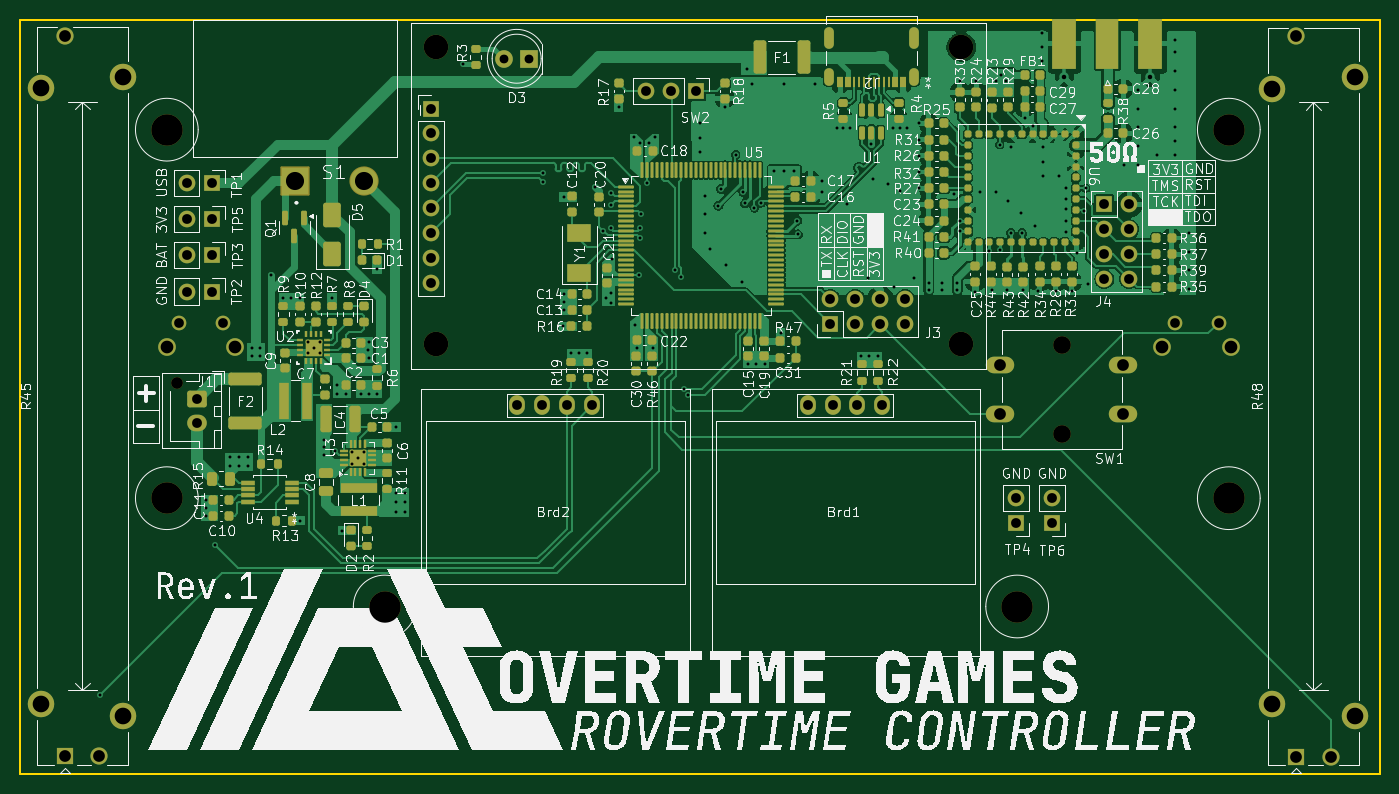
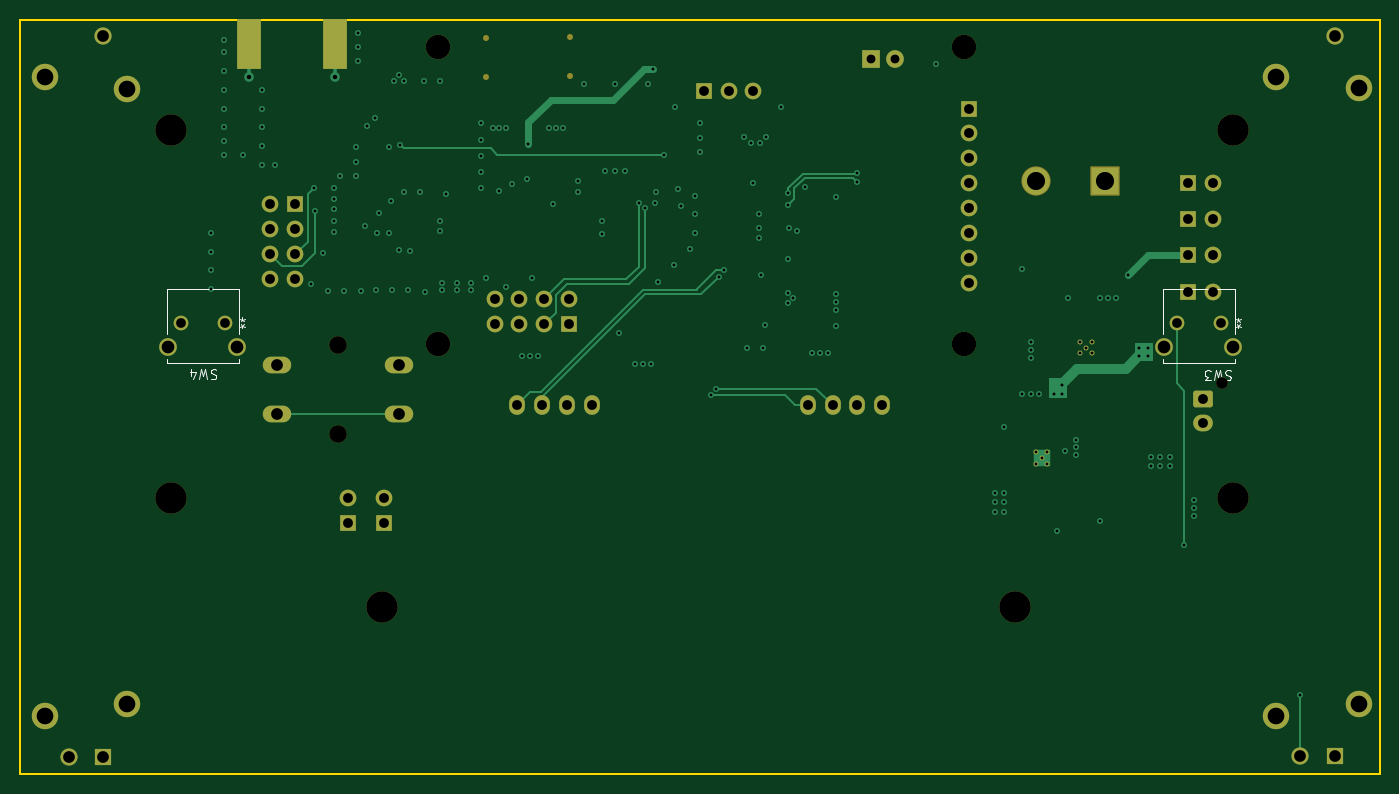
Circuit board: 13 layer files. Board 138.8 x 77.0 mm.
- bottom_copper: RC-Car-Controller-B_Cu.gbr (17890 bytes)
- bottom_mask: RC-Car-Controller-B_Mask.gbr (5199 bytes)
- paste: RC-Car-Controller-B_Paste.gbr (560 bytes)
- bottom_silk: RC-Car-Controller-B_Silkscreen.gbr (5141 bytes)
- outline: RC-Car-Controller-Edge_Cuts.gbr (614 bytes)
- top_copper: RC-Car-Controller-F_Cu.gbr (210696 bytes)
- top_mask: RC-Car-Controller-F_Mask.gbr (20037 bytes)
- paste: RC-Car-Controller-F_Paste.gbr (17034 bytes)
- top_silk: RC-Car-Controller-F_Silkscreen.gbr (257692 bytes)
- inner_copper: RC-Car-Controller-In1_Cu.gbr (344896 bytes)
- inner_copper: RC-Car-Controller-In2_Cu.gbr (239986 bytes)
- drill: RC-Car-Controller-NPTH.drl (978 bytes)
- drill: RC-Car-Controller-PTH.drl (4989 bytes)

=== bottom_copper: RC-Car-Controller-B_Cu.gbr (17890 bytes, source omitted) ===
=== bottom_mask: RC-Car-Controller-B_Mask.gbr ===
%TF.GenerationSoftware,KiCad,Pcbnew,8.0.7*%
%TF.CreationDate,2025-03-30T10:37:29-04:00*%
%TF.ProjectId,RC-Car-Controller,52432d43-6172-42d4-936f-6e74726f6c6c,rev?*%
%TF.SameCoordinates,Original*%
%TF.FileFunction,Soldermask,Bot*%
%TF.FilePolarity,Negative*%
%FSLAX46Y46*%
G04 Gerber Fmt 4.6, Leading zero omitted, Abs format (unit mm)*
G04 Created by KiCad (PCBNEW 8.0.7) date 2025-03-30 10:37:29*
%MOMM*%
%LPD*%
G01*
G04 APERTURE LIST*
G04 Aperture macros list*
%AMRoundRect*
0 Rectangle with rounded corners*
0 $1 Rounding radius*
0 $2 $3 $4 $5 $6 $7 $8 $9 X,Y pos of 4 corners*
0 Add a 4 corners polygon primitive as box body*
4,1,4,$2,$3,$4,$5,$6,$7,$8,$9,$2,$3,0*
0 Add four circle primitives for the rounded corners*
1,1,$1+$1,$2,$3*
1,1,$1+$1,$4,$5*
1,1,$1+$1,$6,$7*
1,1,$1+$1,$8,$9*
0 Add four rect primitives between the rounded corners*
20,1,$1+$1,$2,$3,$4,$5,0*
20,1,$1+$1,$4,$5,$6,$7,0*
20,1,$1+$1,$6,$7,$8,$9,0*
20,1,$1+$1,$8,$9,$2,$3,0*%
G04 Aperture macros list end*
%ADD10R,1.700000X1.700000*%
%ADD11O,1.700000X1.700000*%
%ADD12R,1.750000X1.750000*%
%ADD13C,1.750000*%
%ADD14C,2.700000*%
%ADD15C,0.500000*%
%ADD16O,1.600000X2.000000*%
%ADD17C,3.200000*%
%ADD18RoundRect,0.102000X1.387500X1.387500X-1.387500X1.387500X-1.387500X-1.387500X1.387500X-1.387500X0*%
%ADD19C,2.979000*%
%ADD20R,1.800000X1.800000*%
%ADD21C,1.800000*%
%ADD22C,2.500000*%
%ADD23C,1.200000*%
%ADD24RoundRect,0.250000X-0.750000X0.600000X-0.750000X-0.600000X0.750000X-0.600000X0.750000X0.600000X0*%
%ADD25O,2.000000X1.700000*%
%ADD26R,2.420000X5.080000*%
%ADD27O,2.900000X1.700000*%
%ADD28C,0.609600*%
%ADD29C,1.498600*%
%ADD30C,1.803400*%
G04 APERTURE END LIST*
D10*
%TO.C,TP6*%
X185928000Y-94361000D03*
D11*
X185928000Y-91821000D03*
%TD*%
D10*
%TO.C,SW2*%
X149606000Y-50292000D03*
D11*
X147066000Y-50292000D03*
X144526000Y-50292000D03*
%TD*%
D10*
%TO.C,J3*%
X163322000Y-74041000D03*
D11*
X163322000Y-71501000D03*
X165862000Y-74041000D03*
X165862000Y-71501000D03*
X168402000Y-74041000D03*
X168402000Y-71501000D03*
X170942000Y-74041000D03*
X170942000Y-71501000D03*
%TD*%
D12*
%TO.C,R45*%
X85250000Y-118164000D03*
D13*
X88750000Y-118164000D03*
X85250000Y-44664000D03*
D14*
X91200000Y-114014000D03*
X82800000Y-112814000D03*
X82800000Y-50014000D03*
X91200000Y-48814000D03*
%TD*%
D10*
%TO.C,J4*%
X191262000Y-61849000D03*
D11*
X193802000Y-61849000D03*
X191262000Y-64389000D03*
X193802000Y-64389000D03*
X191262000Y-66929000D03*
X193802000Y-66929000D03*
X191262000Y-69469000D03*
X193802000Y-69469000D03*
%TD*%
D15*
%TO.C,U2*%
X111207002Y-77043998D03*
X111207002Y-75864001D03*
X110617003Y-76454000D03*
X110027004Y-77043998D03*
X110027004Y-75864001D03*
%TD*%
D16*
%TO.C,Brd2*%
X131380000Y-82360414D03*
X133920000Y-82360414D03*
X136460000Y-82360414D03*
X139000000Y-82360414D03*
%TD*%
D17*
%TO.C,REF\u002A\u002A*%
X95631000Y-91821000D03*
%TD*%
%TO.C,REF\u002A\u002A*%
X182372000Y-102870000D03*
%TD*%
D18*
%TO.C,S1*%
X108712000Y-59436000D03*
D19*
X115712000Y-59436000D03*
%TD*%
D17*
%TO.C,REF\u002A\u002A*%
X95631000Y-54229000D03*
%TD*%
%TO.C,REF\u002A\u002A*%
X203962000Y-54229000D03*
%TD*%
D20*
%TO.C,D3*%
X132588000Y-46990000D03*
D21*
X130048000Y-46990000D03*
%TD*%
D15*
%TO.C,U3*%
X114533500Y-88296800D03*
X115713500Y-88296800D03*
X115123500Y-87706800D03*
X114533500Y-87116800D03*
X115713500Y-87116800D03*
%TD*%
D22*
%TO.C,J6*%
X123060000Y-45810000D03*
X123060000Y-76110000D03*
X176660000Y-45810000D03*
X176660000Y-76110000D03*
D10*
X122560000Y-52070000D03*
D11*
X122560000Y-54610000D03*
X122560000Y-57150000D03*
X122560000Y-59690000D03*
X122560000Y-62230000D03*
X122560000Y-64770000D03*
X122560000Y-67310000D03*
X122560000Y-69850000D03*
%TD*%
D10*
%TO.C,TP4*%
X182245000Y-94366000D03*
D11*
X182245000Y-91826000D03*
%TD*%
D16*
%TO.C,Brd1*%
X161000000Y-82360414D03*
X163540000Y-82360414D03*
X166080000Y-82360414D03*
X168620000Y-82360414D03*
%TD*%
D17*
%TO.C,REF\u002A\u002A*%
X203962000Y-91821000D03*
%TD*%
D23*
%TO.C,J1*%
X96696000Y-80061000D03*
D24*
X98696000Y-81661000D03*
D25*
X98696000Y-84161000D03*
%TD*%
D26*
%TO.C,J5*%
X195958000Y-45466000D03*
X187198000Y-45466000D03*
%TD*%
D21*
%TO.C,SW1*%
X186917000Y-76232000D03*
X186917000Y-85232000D03*
D27*
X180667000Y-78232000D03*
X193167000Y-78232000D03*
X180667000Y-83232000D03*
X193167000Y-83232000D03*
%TD*%
D10*
%TO.C,TP1*%
X100208000Y-59690000D03*
D11*
X97668000Y-59690000D03*
%TD*%
D12*
%TO.C,R48*%
X210848000Y-118188000D03*
D13*
X214348000Y-118188000D03*
X210848000Y-44688000D03*
D14*
X216798000Y-114038000D03*
X208398000Y-112838000D03*
X208398000Y-50038000D03*
X216798000Y-48838000D03*
%TD*%
D10*
%TO.C,TP2*%
X100208000Y-70739000D03*
D11*
X97668000Y-70739000D03*
%TD*%
D17*
%TO.C,REF\u002A\u002A*%
X117856000Y-102870000D03*
%TD*%
D10*
%TO.C,TP3*%
X100208000Y-67056000D03*
D11*
X97668000Y-67056000D03*
%TD*%
D28*
%TO.C,J2*%
X171836070Y-44831911D03*
X171834948Y-48831199D03*
X163193297Y-44825177D03*
X163193000Y-48801000D03*
%TD*%
D10*
%TO.C,TP5*%
X100208000Y-63373000D03*
D11*
X97668000Y-63373000D03*
%TD*%
D29*
%TO.C,SW4*%
X198445999Y-73914000D03*
X202946000Y-73914000D03*
D30*
X197190999Y-76404299D03*
X204201000Y-76404299D03*
%TD*%
D29*
%TO.C,SW3*%
X96860999Y-73936051D03*
X101361000Y-73936051D03*
D30*
X95605999Y-76426350D03*
X102616000Y-76426350D03*
%TD*%
M02*

=== paste: RC-Car-Controller-B_Paste.gbr ===
%TF.GenerationSoftware,KiCad,Pcbnew,8.0.7*%
%TF.CreationDate,2025-03-30T10:37:29-04:00*%
%TF.ProjectId,RC-Car-Controller,52432d43-6172-42d4-936f-6e74726f6c6c,rev?*%
%TF.SameCoordinates,Original*%
%TF.FileFunction,Paste,Bot*%
%TF.FilePolarity,Positive*%
%FSLAX46Y46*%
G04 Gerber Fmt 4.6, Leading zero omitted, Abs format (unit mm)*
G04 Created by KiCad (PCBNEW 8.0.7) date 2025-03-30 10:37:29*
%MOMM*%
%LPD*%
G01*
G04 APERTURE LIST*
%ADD10R,2.420000X5.080000*%
G04 APERTURE END LIST*
D10*
%TO.C,J5*%
X195958000Y-45466000D03*
X187198000Y-45466000D03*
%TD*%
M02*

=== bottom_silk: RC-Car-Controller-B_Silkscreen.gbr ===
%TF.GenerationSoftware,KiCad,Pcbnew,8.0.7*%
%TF.CreationDate,2025-03-30T10:37:29-04:00*%
%TF.ProjectId,RC-Car-Controller,52432d43-6172-42d4-936f-6e74726f6c6c,rev?*%
%TF.SameCoordinates,Original*%
%TF.FileFunction,Legend,Bot*%
%TF.FilePolarity,Positive*%
%FSLAX46Y46*%
G04 Gerber Fmt 4.6, Leading zero omitted, Abs format (unit mm)*
G04 Created by KiCad (PCBNEW 8.0.7) date 2025-03-30 10:37:29*
%MOMM*%
%LPD*%
G01*
G04 APERTURE LIST*
%ADD10C,0.150000*%
%ADD11C,0.152400*%
G04 APERTURE END LIST*
D10*
X199326667Y-78713800D02*
X199469524Y-78666180D01*
X199469524Y-78666180D02*
X199707619Y-78666180D01*
X199707619Y-78666180D02*
X199802857Y-78713800D01*
X199802857Y-78713800D02*
X199850476Y-78761419D01*
X199850476Y-78761419D02*
X199898095Y-78856657D01*
X199898095Y-78856657D02*
X199898095Y-78951895D01*
X199898095Y-78951895D02*
X199850476Y-79047133D01*
X199850476Y-79047133D02*
X199802857Y-79094752D01*
X199802857Y-79094752D02*
X199707619Y-79142371D01*
X199707619Y-79142371D02*
X199517143Y-79189990D01*
X199517143Y-79189990D02*
X199421905Y-79237609D01*
X199421905Y-79237609D02*
X199374286Y-79285228D01*
X199374286Y-79285228D02*
X199326667Y-79380466D01*
X199326667Y-79380466D02*
X199326667Y-79475704D01*
X199326667Y-79475704D02*
X199374286Y-79570942D01*
X199374286Y-79570942D02*
X199421905Y-79618561D01*
X199421905Y-79618561D02*
X199517143Y-79666180D01*
X199517143Y-79666180D02*
X199755238Y-79666180D01*
X199755238Y-79666180D02*
X199898095Y-79618561D01*
X200231429Y-79666180D02*
X200469524Y-78666180D01*
X200469524Y-78666180D02*
X200660000Y-79380466D01*
X200660000Y-79380466D02*
X200850476Y-78666180D01*
X200850476Y-78666180D02*
X201088572Y-79666180D01*
X201898095Y-79332847D02*
X201898095Y-78666180D01*
X201660000Y-79713800D02*
X201421905Y-78999514D01*
X201421905Y-78999514D02*
X202040952Y-78999514D01*
X196667998Y-73368819D02*
X196667998Y-73606914D01*
X196906093Y-73511676D02*
X196667998Y-73606914D01*
X196667998Y-73606914D02*
X196429903Y-73511676D01*
X196810855Y-73797390D02*
X196667998Y-73606914D01*
X196667998Y-73606914D02*
X196525141Y-73797390D01*
X196667999Y-74459180D02*
X196667999Y-74221085D01*
X196429904Y-74316323D02*
X196667999Y-74221085D01*
X196667999Y-74221085D02*
X196906094Y-74316323D01*
X196525142Y-74030609D02*
X196667999Y-74221085D01*
X196667999Y-74221085D02*
X196810856Y-74030609D01*
X95821667Y-78840800D02*
X95964524Y-78793180D01*
X95964524Y-78793180D02*
X96202619Y-78793180D01*
X96202619Y-78793180D02*
X96297857Y-78840800D01*
X96297857Y-78840800D02*
X96345476Y-78888419D01*
X96345476Y-78888419D02*
X96393095Y-78983657D01*
X96393095Y-78983657D02*
X96393095Y-79078895D01*
X96393095Y-79078895D02*
X96345476Y-79174133D01*
X96345476Y-79174133D02*
X96297857Y-79221752D01*
X96297857Y-79221752D02*
X96202619Y-79269371D01*
X96202619Y-79269371D02*
X96012143Y-79316990D01*
X96012143Y-79316990D02*
X95916905Y-79364609D01*
X95916905Y-79364609D02*
X95869286Y-79412228D01*
X95869286Y-79412228D02*
X95821667Y-79507466D01*
X95821667Y-79507466D02*
X95821667Y-79602704D01*
X95821667Y-79602704D02*
X95869286Y-79697942D01*
X95869286Y-79697942D02*
X95916905Y-79745561D01*
X95916905Y-79745561D02*
X96012143Y-79793180D01*
X96012143Y-79793180D02*
X96250238Y-79793180D01*
X96250238Y-79793180D02*
X96393095Y-79745561D01*
X96726429Y-79793180D02*
X96964524Y-78793180D01*
X96964524Y-78793180D02*
X97155000Y-79507466D01*
X97155000Y-79507466D02*
X97345476Y-78793180D01*
X97345476Y-78793180D02*
X97583572Y-79793180D01*
X97869286Y-79793180D02*
X98488333Y-79793180D01*
X98488333Y-79793180D02*
X98155000Y-79412228D01*
X98155000Y-79412228D02*
X98297857Y-79412228D01*
X98297857Y-79412228D02*
X98393095Y-79364609D01*
X98393095Y-79364609D02*
X98440714Y-79316990D01*
X98440714Y-79316990D02*
X98488333Y-79221752D01*
X98488333Y-79221752D02*
X98488333Y-78983657D01*
X98488333Y-78983657D02*
X98440714Y-78888419D01*
X98440714Y-78888419D02*
X98393095Y-78840800D01*
X98393095Y-78840800D02*
X98297857Y-78793180D01*
X98297857Y-78793180D02*
X98012143Y-78793180D01*
X98012143Y-78793180D02*
X97916905Y-78840800D01*
X97916905Y-78840800D02*
X97869286Y-78888419D01*
X95082998Y-73390870D02*
X95082998Y-73628965D01*
X95321093Y-73533727D02*
X95082998Y-73628965D01*
X95082998Y-73628965D02*
X94844903Y-73533727D01*
X95225855Y-73819441D02*
X95082998Y-73628965D01*
X95082998Y-73628965D02*
X94940141Y-73819441D01*
X95082999Y-74481231D02*
X95082999Y-74243136D01*
X94844904Y-74338374D02*
X95082999Y-74243136D01*
X95082999Y-74243136D02*
X95321094Y-74338374D01*
X94940142Y-74052660D02*
X95082999Y-74243136D01*
X95082999Y-74243136D02*
X95225856Y-74052660D01*
D11*
%TO.C,SW4*%
X197013000Y-70443899D02*
X197013000Y-75069674D01*
X197013000Y-77597000D02*
X197013000Y-78051199D01*
X197013000Y-78051199D02*
X204379000Y-78051199D01*
X204379000Y-70443899D02*
X197013000Y-70443899D01*
X204379000Y-75069674D02*
X204379000Y-70443899D01*
X204379000Y-78051199D02*
X204379000Y-77597000D01*
%TO.C,SW3*%
X95428000Y-70465950D02*
X95428000Y-75091725D01*
X95428000Y-77619051D02*
X95428000Y-78073250D01*
X95428000Y-78073250D02*
X102794000Y-78073250D01*
X102794000Y-70465950D02*
X95428000Y-70465950D01*
X102794000Y-75091725D02*
X102794000Y-70465950D01*
X102794000Y-78073250D02*
X102794000Y-77619051D01*
%TD*%
M02*

=== outline: RC-Car-Controller-Edge_Cuts.gbr ===
%TF.GenerationSoftware,KiCad,Pcbnew,8.0.7*%
%TF.CreationDate,2025-03-30T10:37:29-04:00*%
%TF.ProjectId,RC-Car-Controller,52432d43-6172-42d4-936f-6e74726f6c6c,rev?*%
%TF.SameCoordinates,Original*%
%TF.FileFunction,Profile,NP*%
%FSLAX46Y46*%
G04 Gerber Fmt 4.6, Leading zero omitted, Abs format (unit mm)*
G04 Created by KiCad (PCBNEW 8.0.7) date 2025-03-30 10:37:29*
%MOMM*%
%LPD*%
G01*
G04 APERTURE LIST*
%TA.AperFunction,Profile*%
%ADD10C,0.200000*%
%TD*%
G04 APERTURE END LIST*
D10*
X80619000Y-43000000D02*
X219381000Y-43000000D01*
X219381000Y-120000000D01*
X80619000Y-120000000D01*
X80619000Y-43000000D01*
M02*

=== top_copper: RC-Car-Controller-F_Cu.gbr (210696 bytes, source omitted) ===
=== top_mask: RC-Car-Controller-F_Mask.gbr (20037 bytes, source omitted) ===
=== paste: RC-Car-Controller-F_Paste.gbr (17034 bytes, source omitted) ===
=== top_silk: RC-Car-Controller-F_Silkscreen.gbr (257692 bytes, source omitted) ===
=== inner_copper: RC-Car-Controller-In1_Cu.gbr (344896 bytes, source omitted) ===
=== inner_copper: RC-Car-Controller-In2_Cu.gbr (239986 bytes, source omitted) ===
=== drill: RC-Car-Controller-NPTH.drl ===
M48
; DRILL file {KiCad 8.0.7} date 2025-03-30T10:37:31-0400
; FORMAT={-:-/ absolute / inch / decimal}
; #@! TF.CreationDate,2025-03-30T10:37:31-04:00
; #@! TF.GenerationSoftware,Kicad,Pcbnew,8.0.7
; #@! TF.FileFunction,NonPlated,1,4,NPTH
FMAT,2
INCH
; #@! TA.AperFunction,NonPlated,NPTH,ComponentDrill
T1C0.0240
; #@! TA.AperFunction,NonPlated,NPTH,ComponentDrill
T2C0.0472
; #@! TA.AperFunction,NonPlated,NPTH,ComponentDrill
T3C0.0709
; #@! TA.AperFunction,NonPlated,NPTH,ComponentDrill
T4C0.0984
; #@! TA.AperFunction,NonPlated,NPTH,ComponentDrill
T5C0.1260
%
G90
G05
T2
X3.8069Y-3.152
T3
X7.3589Y-3.0013
X7.3589Y-3.3556
T4
X4.8449Y-1.8035
X4.8449Y-2.9965
X6.9551Y-1.8035
X6.9551Y-2.9965
T5
X3.765Y-2.135
X3.765Y-3.615
X4.64Y-4.05
X7.18Y-4.05
X8.03Y-2.135
X8.03Y-3.615
T1
G00X6.4249Y-1.9369
M15
G01X6.4249Y-1.9057
M16
G05
G00X6.4249Y-1.7882
M15
G01X6.4249Y-1.7413
M16
G05
G00X6.7652Y-1.938
M15
G01X6.7652Y-1.9069
M16
G05
G00X6.7652Y-1.7885
M15
G01X6.7652Y-1.7416
M16
G05
M30

=== drill: RC-Car-Controller-PTH.drl (4989 bytes, source omitted) ===
